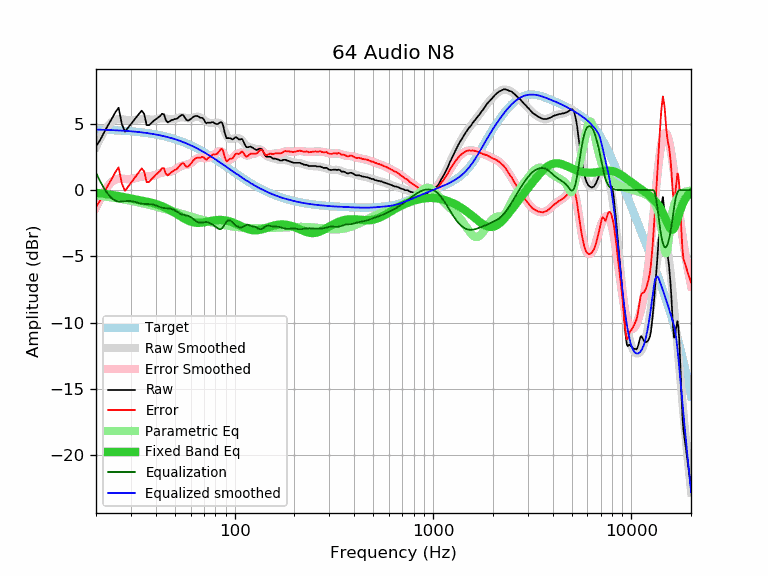

Source data for this figure (header and first rows):
frequency, raw, error, smoothed, error_smoothed, equalization, parametric_eq, equalized_raw, equalized_smoothed, target
20, 3.30, -1.27, 3.26, -1.31, 1.31, -0.21, 4.60, 4.57, 4.57
21, 3.79, -0.77, 3.90, -0.66, 0.66, -0.24, 4.44, 4.56, 4.56
22, 4.37, -0.18, 4.43, -0.12, 0.12, -0.28, 4.49, 4.55, 4.55
23, 4.90, 0.36, 4.84, 0.31, -0.31, -0.32, 4.59, 4.54, 4.54
24, 5.37, 0.84, 5.15, 0.62, -0.62, -0.36, 4.75, 4.53, 4.53
25, 5.86, 1.34, 5.31, 0.79, -0.79, -0.41, 5.06, 4.51, 4.51
26, 6.22, 1.72, 5.36, 0.86, -0.86, -0.45, 5.35, 4.50, 4.50
27, 4.98, 0.49, 5.35, 0.87, -0.87, -0.50, 4.11, 4.49, 4.49
28, 4.42, -0.05, 5.31, 0.84, -0.84, -0.55, 3.58, 4.47, 4.47
29, 4.71, 0.25, 5.27, 0.82, -0.82, -0.59, 3.89, 4.45, 4.45
30, 4.99, 0.55, 5.27, 0.83, -0.83, -0.64, 4.16, 4.44, 4.44
31, 5.26, 0.84, 5.29, 0.87, -0.87, -0.68, 4.39, 4.42, 4.42
32, 5.51, 1.11, 5.32, 0.92, -0.92, -0.72, 4.58, 4.40, 4.40
33, 5.77, 1.39, 5.36, 0.98, -0.98, -0.76, 4.78, 4.38, 4.38
34, 6.00, 1.64, 5.38, 1.02, -1.02, -0.79, 4.97, 4.36, 4.36
35, 5.74, 1.40, 5.38, 1.04, -1.04, -0.83, 4.69, 4.33, 4.33
36, 4.91, 0.60, 5.36, 1.05, -1.05, -0.87, 3.86, 4.31, 4.31
37, 4.90, 0.61, 5.33, 1.05, -1.05, -0.91, 3.85, 4.28, 4.28
38, 5.06, 0.80, 5.32, 1.06, -1.06, -0.95, 3.99, 4.25, 4.25
39, 5.22, 0.99, 5.32, 1.10, -1.10, -1.00, 4.12, 4.23, 4.23
40, 5.35, 1.15, 5.35, 1.15, -1.15, -1.04, 4.20, 4.20, 4.20
41, 5.46, 1.29, 5.38, 1.21, -1.21, -1.10, 4.24, 4.17, 4.17
42, 5.57, 1.43, 5.41, 1.27, -1.27, -1.15, 4.29, 4.14, 4.14
43, 5.76, 1.65, 5.43, 1.32, -1.32, -1.21, 4.43, 4.10, 4.10
44, 5.73, 1.66, 5.42, 1.35, -1.35, -1.28, 4.37, 4.07, 4.07
45, 5.27, 1.23, 5.40, 1.37, -1.37, -1.34, 3.90, 4.03, 4.03
46, 5.11, 1.11, 5.37, 1.37, -1.37, -1.41, 3.73, 4.00, 4.00
47, 5.20, 1.24, 5.34, 1.39, -1.39, -1.49, 3.81, 3.96, 3.96
48, 5.28, 1.36, 5.33, 1.41, -1.41, -1.56, 3.86, 3.92, 3.92
49, 5.32, 1.43, 5.35, 1.46, -1.46, -1.64, 3.85, 3.88, 3.88
50, 5.37, 1.53, 5.38, 1.54, -1.54, -1.72, 3.83, 3.84, 3.84
51, 5.38, 1.58, 5.42, 1.62, -1.62, -1.80, 3.76, 3.80, 3.80
52, 5.48, 1.72, 5.46, 1.70, -1.70, -1.88, 3.78, 3.76, 3.76
53, 5.59, 1.87, 5.49, 1.77, -1.77, -1.96, 3.81, 3.71, 3.71
54, 5.67, 2.00, 5.50, 1.83, -1.83, -2.03, 3.84, 3.67, 3.67
55, 5.67, 2.04, 5.49, 1.86, -1.86, -2.10, 3.80, 3.62, 3.62
56, 5.49, 1.91, 5.46, 1.89, -1.89, -2.17, 3.60, 3.58, 3.58
57, 5.31, 1.78, 5.44, 1.91, -1.91, -2.23, 3.40, 3.53, 3.53
58, 5.25, 1.77, 5.42, 1.93, -1.93, -2.28, 3.31, 3.48, 3.48
59, 5.29, 1.85, 5.41, 1.98, -1.98, -2.33, 3.31, 3.43, 3.43
60, 5.36, 1.97, 5.42, 2.03, -2.03, -2.37, 3.32, 3.38, 3.38
61, 5.45, 2.11, 5.44, 2.11, -2.11, -2.41, 3.34, 3.33, 3.33
62, 5.53, 2.24, 5.48, 2.19, -2.19, -2.43, 3.33, 3.28, 3.28
63, 5.58, 2.34, 5.51, 2.28, -2.28, -2.45, 3.30, 3.23, 3.23
64, 5.60, 2.42, 5.53, 2.35, -2.35, -2.46, 3.24, 3.18, 3.18
65, 5.59, 2.46, 5.54, 2.41, -2.41, -2.47, 3.18, 3.13, 3.13
66, 5.53, 2.45, 5.52, 2.44, -2.44, -2.47, 3.08, 3.07, 3.07
67, 5.46, 2.43, 5.48, 2.46, -2.46, -2.47, 3.00, 3.02, 3.02
68, 5.46, 2.49, 5.42, 2.45, -2.45, -2.46, 3.00, 2.97, 2.97
69, 5.43, 2.51, 5.36, 2.44, -2.44, -2.45, 2.99, 2.92, 2.92
70, 5.31, 2.44, 5.29, 2.42, -2.42, -2.43, 2.88, 2.86, 2.86
71, 5.15, 2.34, 5.22, 2.41, -2.41, -2.41, 2.73, 2.81, 2.81
72, 5.04, 2.28, 5.16, 2.41, -2.41, -2.40, 2.62, 2.75, 2.75
73, 5.09, 2.39, 5.12, 2.42, -2.42, -2.38, 2.66, 2.70, 2.70
74, 5.09, 2.44, 5.09, 2.45, -2.45, -2.36, 2.64, 2.64, 2.64
75, 5.09, 2.50, 5.07, 2.48, -2.48, -2.34, 2.60, 2.59, 2.59
76, 5.09, 2.55, 5.06, 2.53, -2.53, -2.33, 2.56, 2.54, 2.54
77, 5.13, 2.64, 5.06, 2.58, -2.58, -2.31, 2.55, 2.48, 2.48
78, 5.13, 2.70, 5.06, 2.63, -2.63, -2.30, 2.49, 2.43, 2.43
79, 5.06, 2.68, 5.06, 2.69, -2.69, -2.28, 2.37, 2.37, 2.37
... 553 more rows
